Photos from the image-classification dataset "similar-images_table" in the GitHub repository zhawhjw/similar-images_table. Its 13 classes are: American country style, industrial style, Japanese style, Korean style, light luxury style, Mediterranean style, Ming Qing style, minimalist style, modern style, neoclassical style, Nordic style, Southeast Asia style, vintage style.

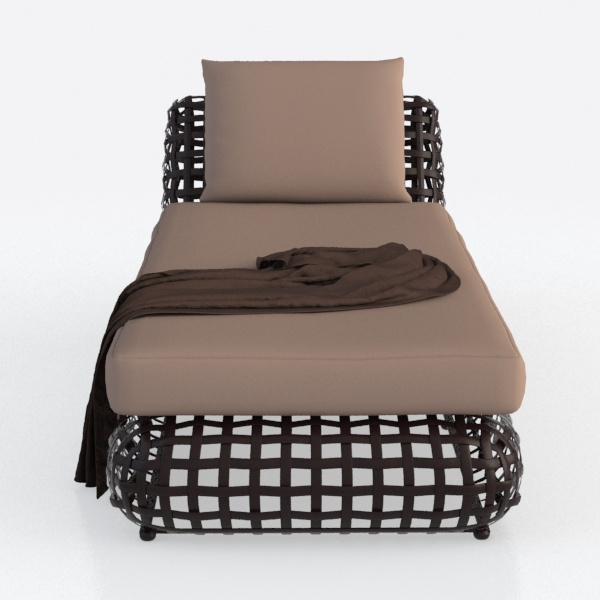
Label: Southeast Asia style

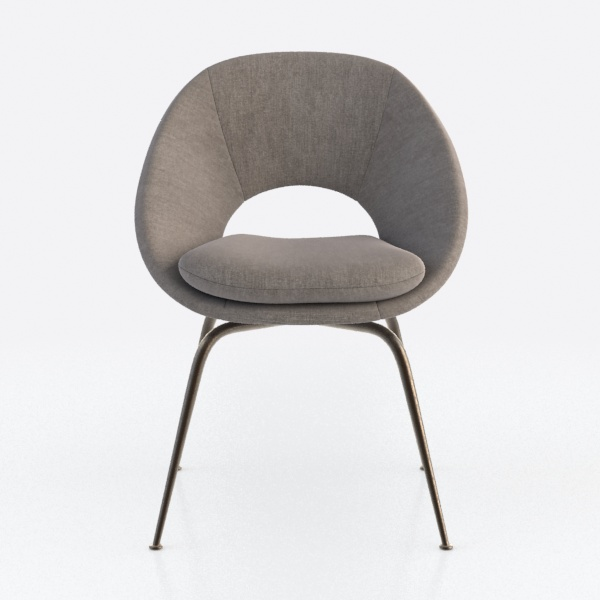
Label: Japanese style

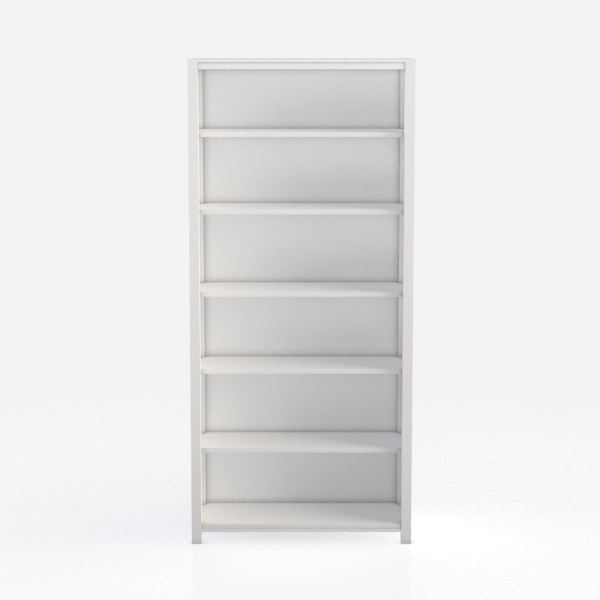
Label: industrial style

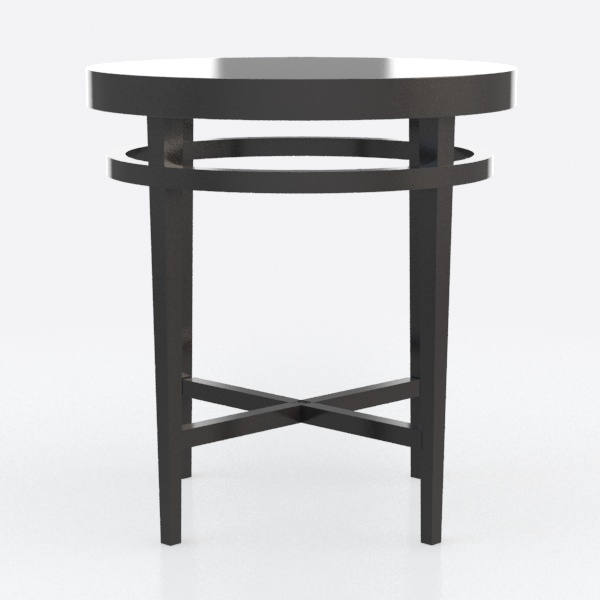
Label: minimalist style

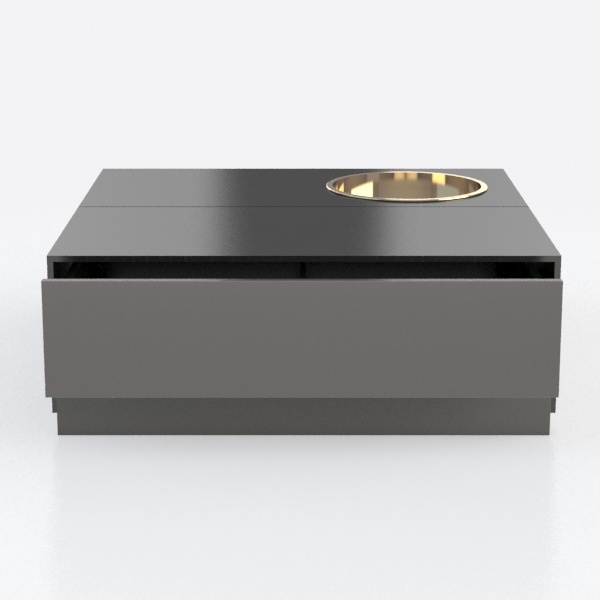
Label: Japanese style

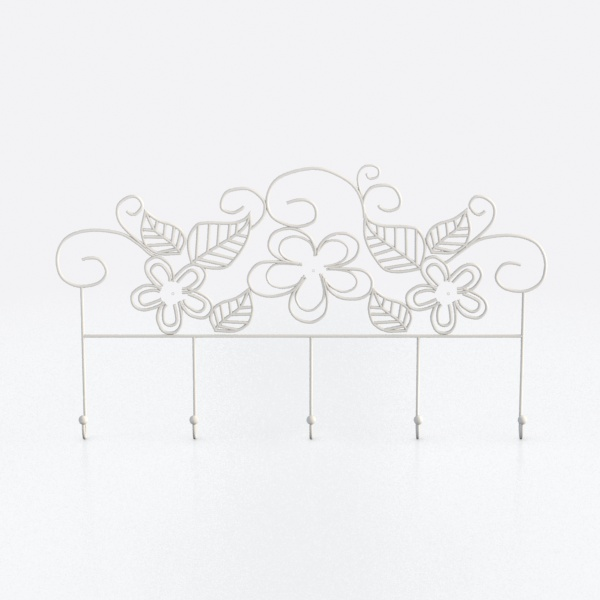
Label: modern style
